The GitHub repository ody09/GymProject contains a labelled image folder "exercise_quality_v1" with 6 categories: bicep curl bad form, bicep curl good form, push-up bad form, push-up good form, squat bad form, squat good form. Examples follow, each with its label.

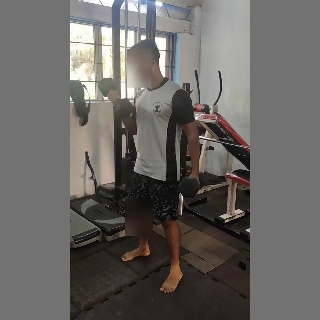
Label: bicep curl good form

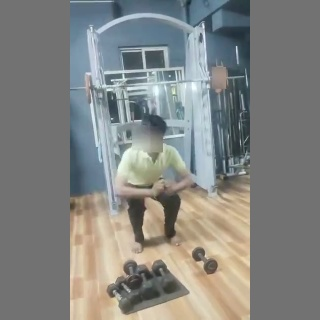
Label: squat bad form

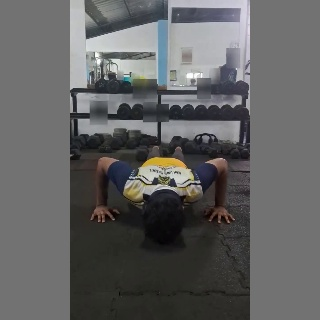
Label: push-up good form

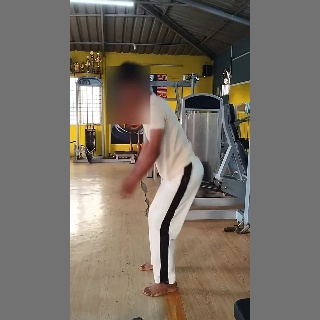
Label: squat good form

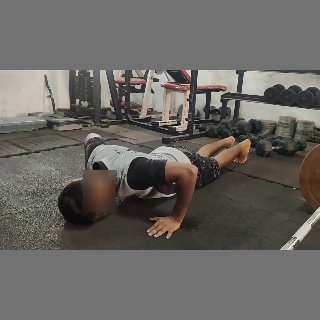
Label: push-up bad form

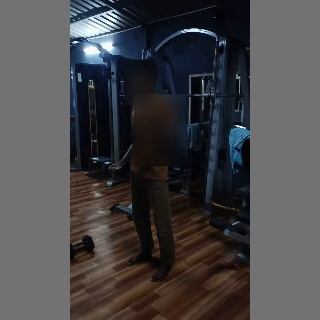
Label: bicep curl bad form
